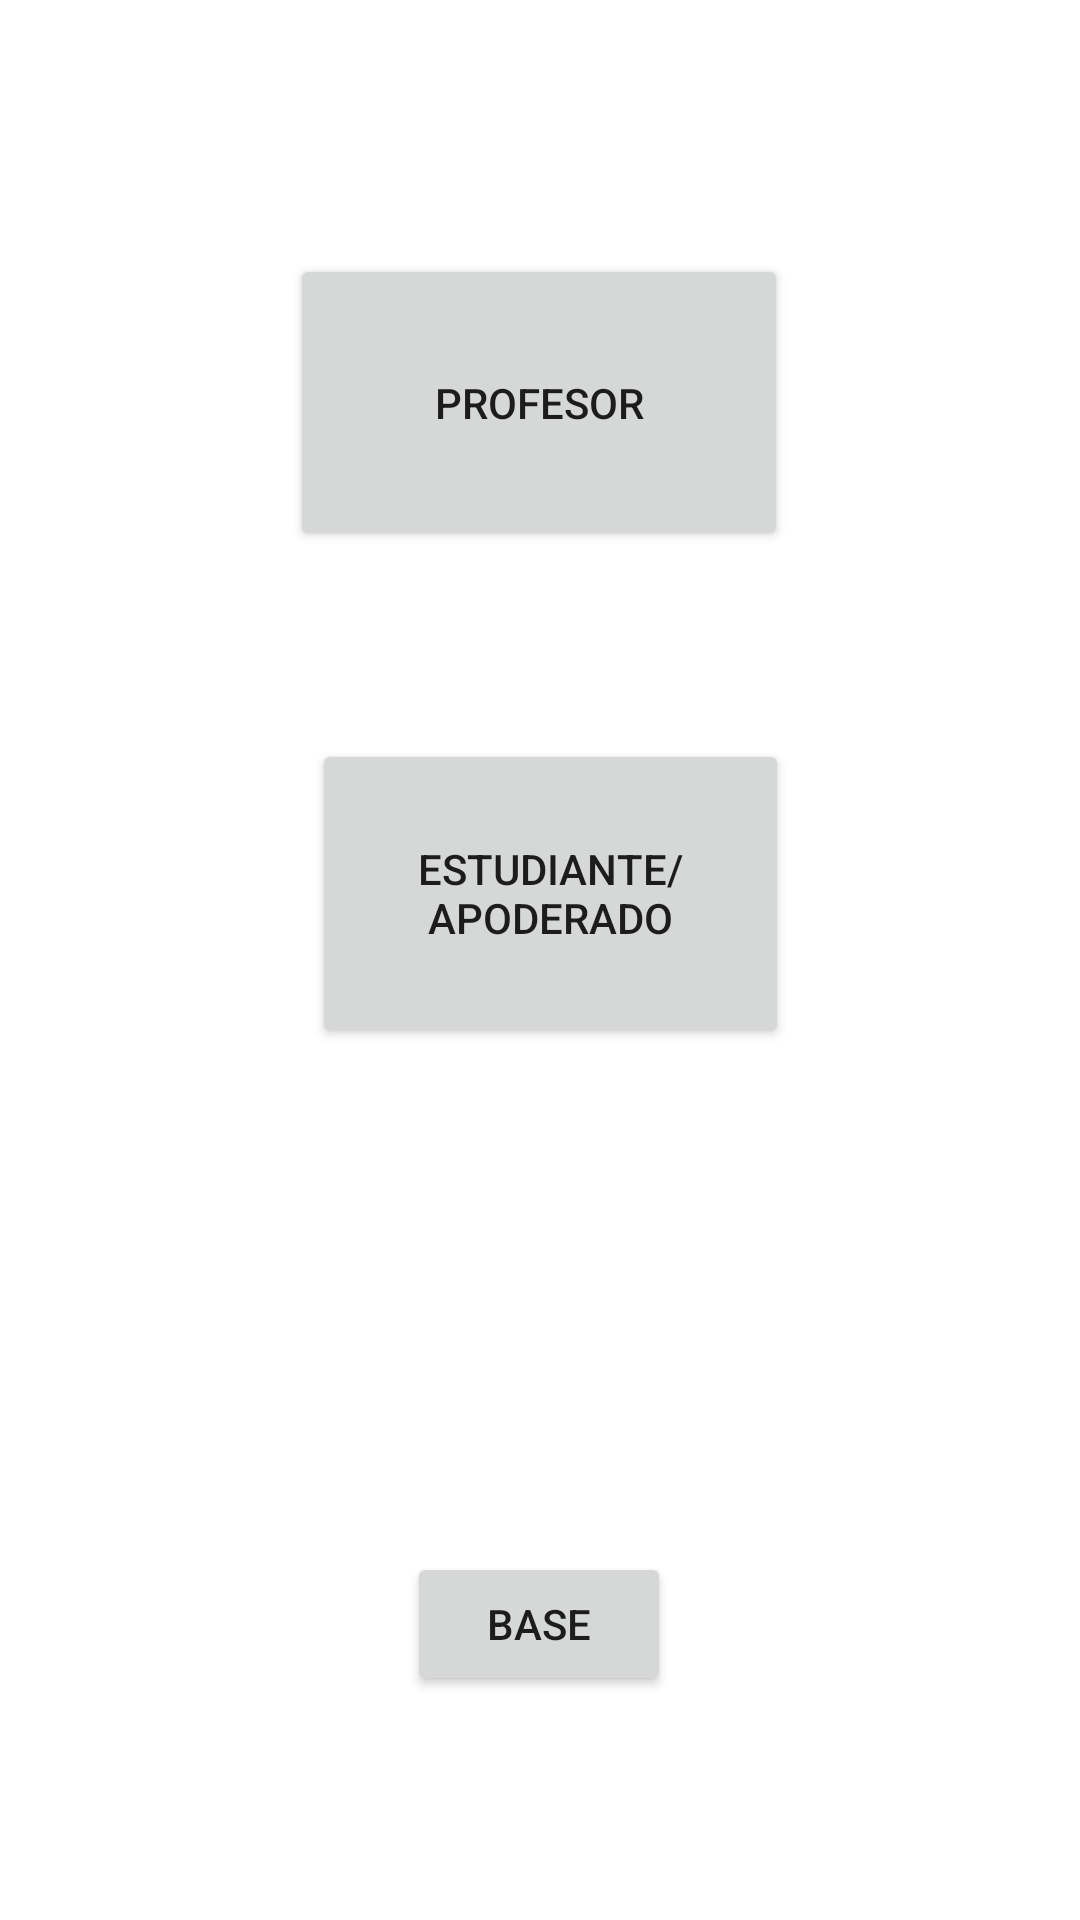

Layout XML and referenced resources for this Android screen:
<!-- AndroidManifest.xml: application theme Theme.ProyectoDAA -->
<!-- res/layout/activity_main.xml -->
<?xml version="1.0" encoding="utf-8"?>
<androidx.constraintlayout.widget.ConstraintLayout xmlns:android="http://schemas.android.com/apk/res/android"
    xmlns:app="http://schemas.android.com/apk/res-auto"
    xmlns:tools="http://schemas.android.com/tools"
    android:layout_width="match_parent"
    android:layout_height="match_parent"
    tools:context=".MainActivity">

    <Button
        android:id="@+id/b1.1"
        android:layout_width="166dp"
        android:layout_height="99dp"
        android:layout_marginStart="122dp"
        android:layout_marginTop="130dp"
        android:layout_marginEnd="123dp"
        android:layout_marginBottom="502dp"
        android:text="@string/profesor"
        app:layout_constraintBottom_toBottomOf="parent"
        app:layout_constraintEnd_toEndOf="parent"
        app:layout_constraintStart_toStartOf="parent"
        app:layout_constraintTop_toTopOf="parent" />

    <Button
        android:id="@+id/b1.2"
        android:layout_width="159dp"
        android:layout_height="103dp"
        android:layout_marginStart="130dp"
        android:layout_marginTop="86dp"
        android:layout_marginEnd="123dp"
        android:layout_marginBottom="314dp"
        android:text="@string/estudiante_apoderado"
        app:layout_constraintBottom_toBottomOf="parent"
        app:layout_constraintEnd_toEndOf="parent"
        app:layout_constraintStart_toStartOf="parent"
        app:layout_constraintTop_toBottomOf="@+id/b1.1" />

    <Button
        android:id="@+id/b1.4"
        android:layout_width="wrap_content"
        android:layout_height="wrap_content"
        android:layout_marginStart="158dp"
        android:layout_marginTop="179dp"
        android:layout_marginEnd="159dp"
        android:layout_marginBottom="86dp"
        android:text="@string/base"
        app:layout_constraintBottom_toBottomOf="parent"
        app:layout_constraintEnd_toEndOf="parent"
        app:layout_constraintStart_toStartOf="parent"
        app:layout_constraintTop_toBottomOf="@+id/b1.2" />
</androidx.constraintlayout.widget.ConstraintLayout>
<!-- resources referenced by this layout -->
<resources>
  <string name="base">base</string>
  <string name="estudiante_apoderado">Estudiante/Apoderado</string>
  <string name="profesor">Profesor</string>
  <style name="Theme.ProyectoDAA" parent="Theme.MaterialComponents.DayNight.DarkActionBar">
          
          <item name="colorPrimary">@color/purple_500</item>
          <item name="colorPrimaryVariant">@color/purple_700</item>
          <item name="colorOnPrimary">@color/white</item>
          
          <item name="colorSecondary">@color/teal_200</item>
          <item name="colorSecondaryVariant">@color/teal_700</item>
          <item name="colorOnSecondary">@color/black</item>
          
          <item name="android:statusBarColor" tools:targetApi="l">?attr/colorPrimaryVariant</item>
          
      </style>
  <!-- not gathered from this repository: default colours our renderer supplied (Android Studio template values) -->
  <color name="purple_500">#FF6200EE</color>
  <color name="purple_700">#FF3700B3</color>
  <color name="teal_200">#FF03DAC5</color>
  <color name="teal_700">#FF018786</color>
  <color name="black">#FF000000</color>
  <color name="white">#FFFFFFFF</color>
</resources>
